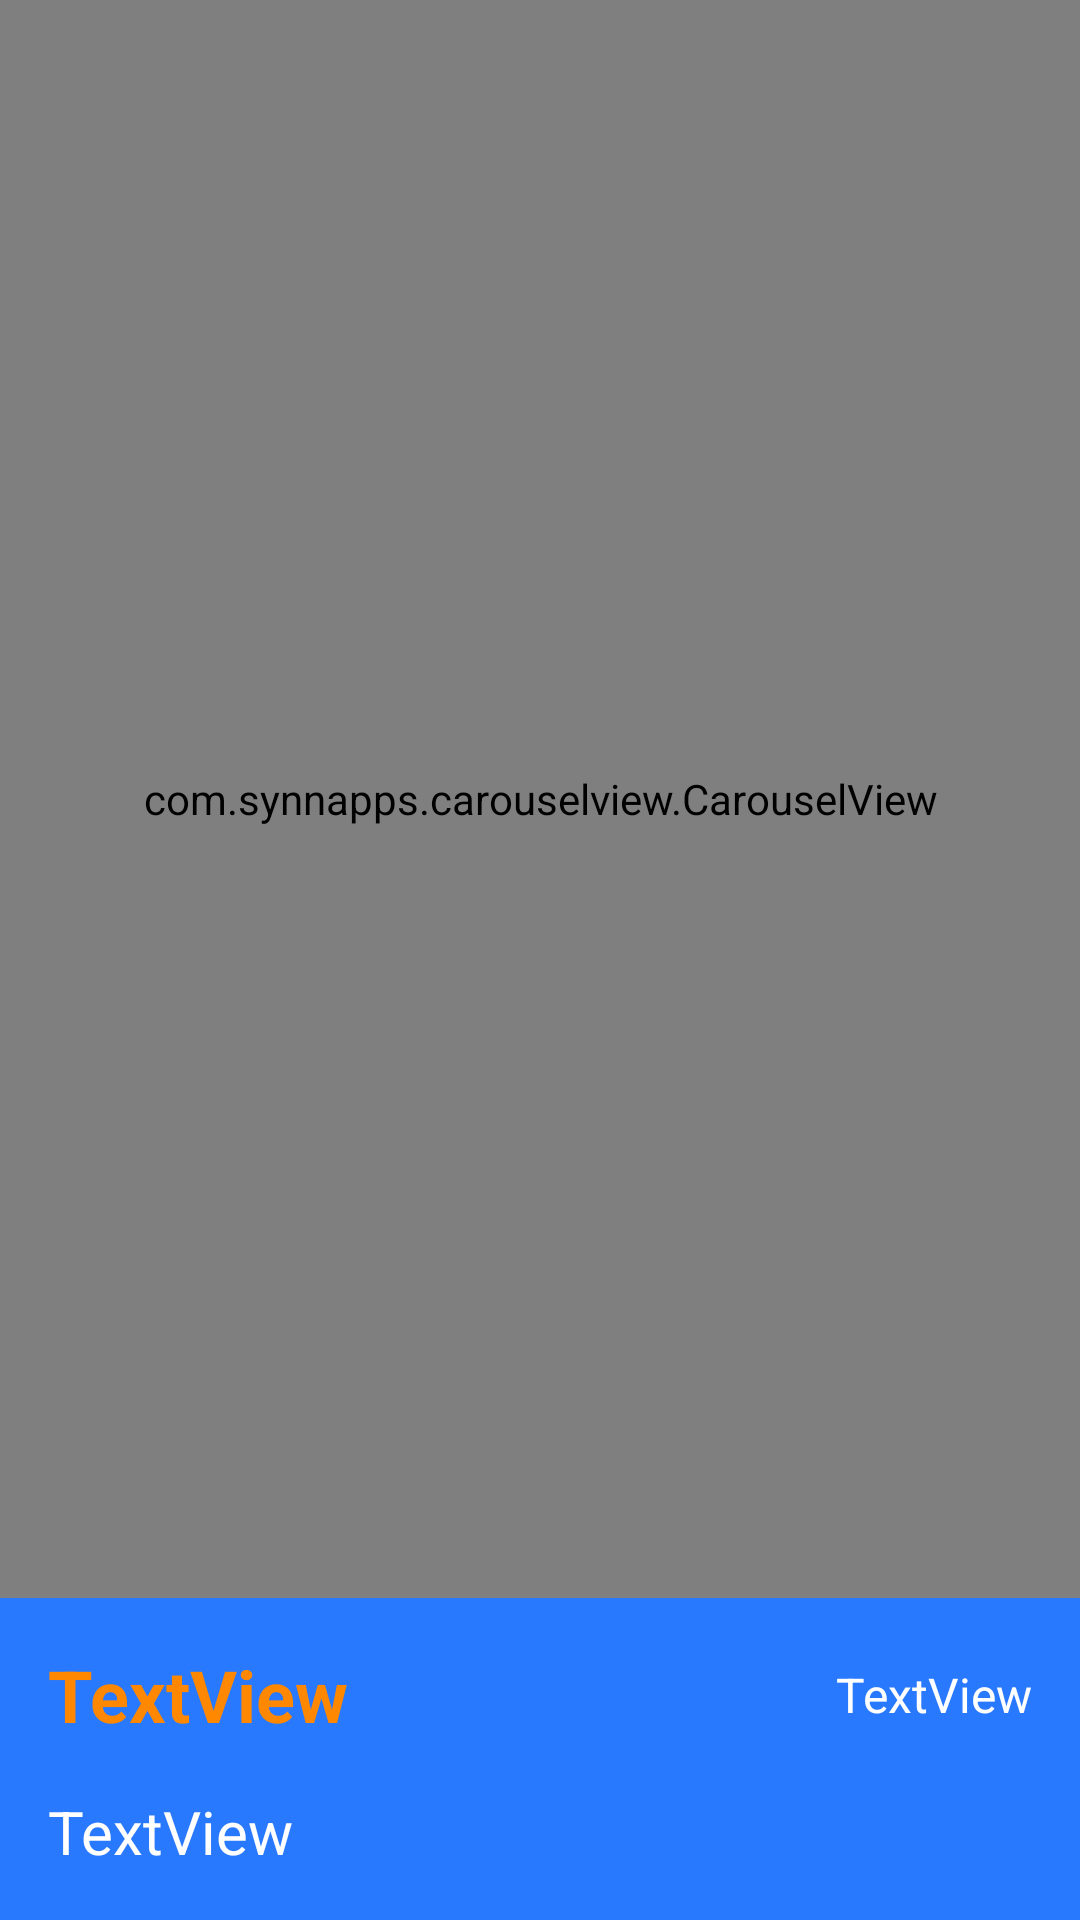

Here is an Android app screen rendered from its layout file. Give the layout XML and the strings, colors and styles it references.
<!-- AndroidManifest.xml: application theme Theme.ClassifiedApp -->
<!-- res/layout/detail_fragment.xml -->
<?xml version="1.0" encoding="utf-8"?>
<layout xmlns:android="http://schemas.android.com/apk/res/android"
    xmlns:app="http://schemas.android.com/apk/res-auto"
    xmlns:tools="http://schemas.android.com/tools"
    >

    <data>

        <variable
            name="detailViewModel"
            type="com.skhproject.classifiedapp.ui.fragment.detail.DetailViewModel" />
    </data>

    <androidx.constraintlayout.widget.ConstraintLayout
        android:id="@+id/parentCL"
        android:layout_width="match_parent"
        android:layout_height="match_parent"
        android:background="@color/black">

        <androidx.constraintlayout.widget.ConstraintLayout
            android:id="@+id/constraintLayout"
            android:layout_width="0dp"
            android:layout_height="wrap_content"
            android:background="@color/colorPrimary"
            android:padding="16dp"
            app:layout_constraintBottom_toBottomOf="parent"
            app:layout_constraintEnd_toEndOf="parent"
            app:layout_constraintStart_toStartOf="parent">

            <TextView
                android:id="@+id/price"
                android:layout_width="wrap_content"
                android:layout_height="wrap_content"
                android:text="TextView"
                android:textColor="@android:color/holo_orange_dark"
                android:textSize="24sp"
                android:textStyle="bold"
                app:layout_constraintBottom_toTopOf="@+id/name"
                app:layout_constraintEnd_toStartOf="@+id/date"
                app:layout_constraintHorizontal_bias="0.5"
                app:layout_constraintHorizontal_chainStyle="spread_inside"
                app:layout_constraintStart_toStartOf="parent"
                app:layout_constraintTop_toTopOf="parent" />

            <TextView
                android:id="@+id/date"
                android:layout_width="wrap_content"
                android:layout_height="wrap_content"
                android:text="TextView"
                android:textColor="@color/white"
                android:textSize="16sp"
                app:layout_constraintBottom_toBottomOf="@+id/price"
                app:layout_constraintEnd_toEndOf="parent"
                app:layout_constraintHorizontal_bias="0.5"
                app:layout_constraintStart_toEndOf="@+id/price"
                app:layout_constraintTop_toTopOf="@+id/price" />

            <TextView
                android:id="@+id/name"
                android:layout_width="wrap_content"
                android:layout_height="wrap_content"
                android:layout_marginTop="16dp"
                android:text="TextView"
                android:textColor="@color/white"
                android:textSize="20sp"
                app:layout_constraintBottom_toBottomOf="parent"
                app:layout_constraintStart_toStartOf="parent"
                app:layout_constraintTop_toBottomOf="@+id/price" />
        </androidx.constraintlayout.widget.ConstraintLayout>

        <com.synnapps.carouselview.CarouselView
            android:id="@+id/carouselView"
            android:layout_width="0dp"
            android:layout_height="0dp"
            app:fillColor="#FFFFFFFF"
            app:layout_constraintBottom_toTopOf="@+id/constraintLayout"
            app:layout_constraintLeft_toLeftOf="parent"
            app:layout_constraintRight_toRightOf="parent"
            app:layout_constraintTop_toTopOf="parent"
            app:pageColor="#00000000"
            app:slideInterval="3000"
            app:strokeColor="#FF777777">

        </com.synnapps.carouselview.CarouselView>

        <ImageView
            android:id="@+id/backButton"
            android:layout_width="wrap_content"
            android:layout_height="wrap_content"
            android:layout_marginStart="8dp"
            android:layout_marginTop="16dp"
            android:padding="8dp"
            app:layout_constraintStart_toStartOf="parent"
            app:layout_constraintTop_toTopOf="parent"
            app:srcCompat="@drawable/ic_baseline_arrow_back_24" />


    </androidx.constraintlayout.widget.ConstraintLayout>


</layout>
<!-- resources referenced by this layout -->
<resources>
  <color name="black">#FF000000</color>
  <color name="colorPrimary">#2879FE</color>
  <color name="white">#FFFFFFFF</color>
  <style name="Theme.ClassifiedApp" parent="Theme.MaterialComponents.DayNight.NoActionBar">
          
          <item name="colorPrimary">@color/colorPrimary</item>
          <item name="colorPrimaryVariant">@color/colorPrimaryDark</item>
          <item name="colorOnPrimary">@color/white</item>
          
          <item name="colorSecondary">@color/colorPrimary</item>
          <item name="colorSecondaryVariant">@color/colorPrimaryDark</item>
          <item name="colorOnSecondary">@color/black</item>
          
          <item name="android:statusBarColor" tools:targetApi="l">?attr/colorPrimaryVariant</item>
          
      </style>
  <color name="colorPrimaryDark">#16448F</color>
</resources>
